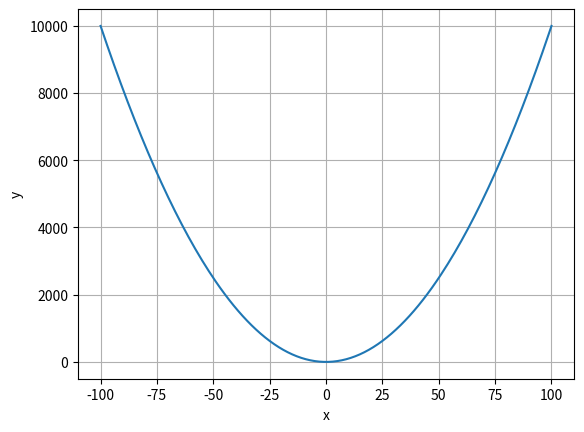

Write the Python code that produced this figure.
import matplotlib.pyplot as plt

x = []
y = []

# create x values
for n in range(-100,101):
   x += [n]

# create y values
for n in x:
   y += [n**2 - 3]

# print chart
plt.plot(x, y)
plt.xlabel('x')
plt.ylabel('y')
plt.grid(True)
plt.show()